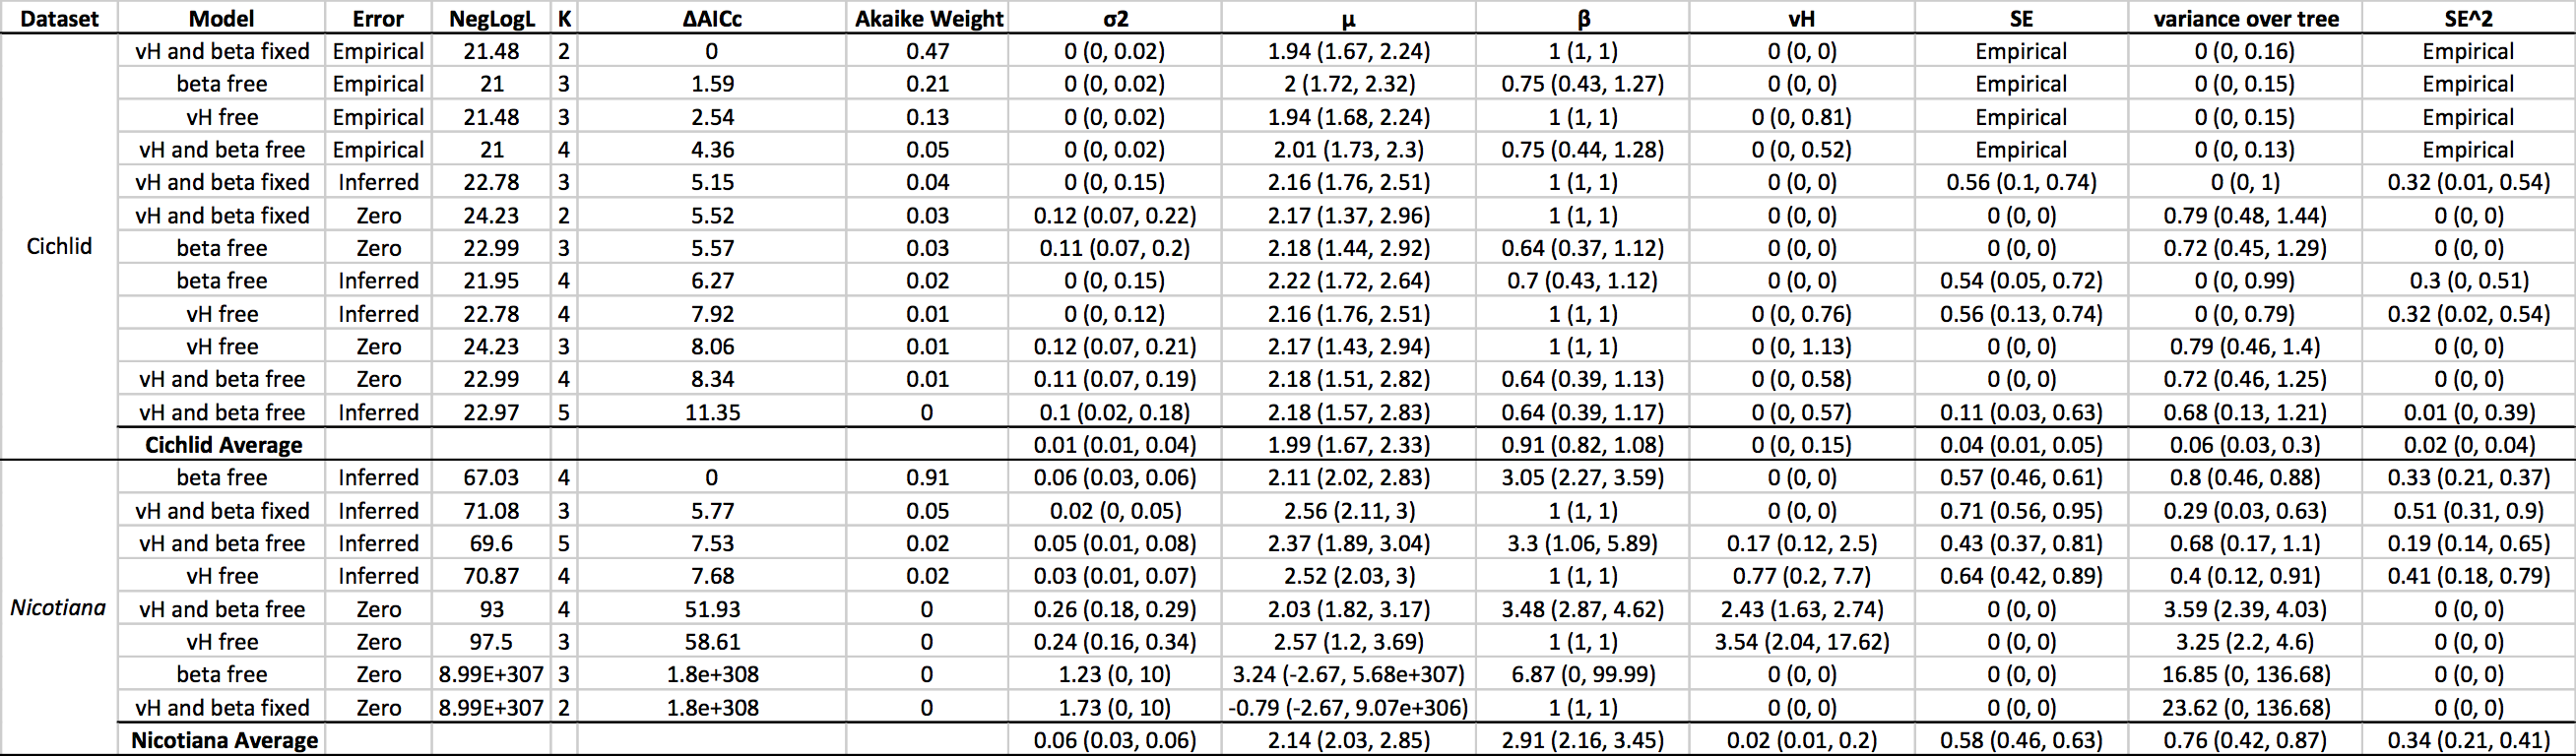

Values plotted in this chart, from the file beside it:
<<<<<<< HEAD
Dataset, ModelName, error, NegLogL, K, deltaAICc, AkaikeWeight, sigma.sq, mu, bt, vh, SE, sigma.sq_times_treeheight, SE2
Cichlid, vH and beta fixed, Empirical, 21.48, 2, 0, 0.47, 0 (0, 0.02), 1.94 (1.67, 2.24), 1 (1, 1), 0 (0, 0), Empirical, 0 (0, 0.16), 0 (0, 0)
Cichlid, beta free, Empirical, 21, 3, 1.59, 0.21, 0 (0, 0.02), 2 (1.72, 2.32), 0.75 (0.43, 1.27), 0 (0, 0), Empirical, 0 (0, 0.15), 0 (0, 0)
Cichlid, vH free, Empirical, 21.48, 3, 2.54, 0.13, 0 (0, 0.02), 1.94 (1.68, 2.24), 1 (1, 1), 0 (0, 0.81), Empirical, 0 (0, 0.15), 0 (0, 0)
Cichlid, vH and beta free, Empirical, 21, 4, 4.36, 0.05, 0 (0, 0.02), 2.01 (1.73, 2.3), 0.75 (0.44, 1.28), 0 (0, 0.52), Empirical, 0 (0, 0.13), 0 (0, 0)
Cichlid, vH and beta fixed, Inferred, 22.78, 3, 5.15, 0.04, 0 (0, 0.15), 2.16 (1.76, 2.51), 1 (1, 1), 0 (0, 0), 0.56 (0.1, 0.74), 0 (0, 1), 0.32 (0.01, 0.54)
Cichlid, vH and beta fixed, Zero, 24.23, 2, 5.52, 0.03, 0.12 (0.07, 0.22), 2.17 (1.37, 2.96), 1 (1, 1), 0 (0, 0), 0 (0, 0), 0.79 (0.48, 1.44), 0 (0, 0)
Cichlid, beta free, Zero, 22.99, 3, 5.57, 0.03, 0.11 (0.07, 0.2), 2.18 (1.44, 2.92), 0.64 (0.37, 1.12), 0 (0, 0), 0 (0, 0), 0.72 (0.45, 1.29), 0 (0, 0)
Cichlid, beta free, Inferred, 21.95, 4, 6.27, 0.02, 0 (0, 0.15), 2.22 (1.72, 2.64), 0.7 (0.43, 1.12), 0 (0, 0), 0.54 (0.05, 0.72), 0 (0, 0.99), 0.3 (0, 0.51)
Cichlid, vH free, Inferred, 22.78, 4, 7.92, 0.01, 0 (0, 0.12), 2.16 (1.76, 2.51), 1 (1, 1), 0 (0, 0.76), 0.56 (0.13, 0.74), 0 (0, 0.79), 0.32 (0.02, 0.54)
Cichlid, vH free, Zero, 24.23, 3, 8.06, 0.01, 0.12 (0.07, 0.21), 2.17 (1.43, 2.94), 1 (1, 1), 0 (0, 1.13), 0 (0, 0), 0.79 (0.46, 1.4), 0 (0, 0)
Cichlid, vH and beta free, Zero, 22.99, 4, 8.34, 0.01, 0.11 (0.07, 0.19), 2.18 (1.51, 2.82), 0.64 (0.39, 1.13), 0 (0, 0.58), 0 (0, 0), 0.72 (0.46, 1.25), 0 (0, 0)
Cichlid, vH and beta free, Inferred, 22.97, 5, 11.35, 0, 0.1 (0.02, 0.18), 2.18 (1.57, 2.83), 0.64 (0.39, 1.17), 0 (0, 0.57), 0.11 (0.03, 0.63), 0.68 (0.13, 1.21), 0.01 (0, 0.39)
Cichlid, average, NA, NA, NA, NA, NA, 0.01 (0.01, 0.04), 1.99 (1.67, 2.33), 0.91 (0.82, 1.08), 0 (0, 0.15), 0.04 (0.01, 0.05), 0.06 (0.03, 0.3), 0.02 (0, 0.04)
Nicotiana, beta free, Inferred, 67.03, 4, 0, 0.91, 0.06 (0.03, 0.06), 2.11 (2.02, 2.83), 3.05 (2.27, 3.59), 0 (0, 0), 0.57 (0.46, 0.61), 0.8 (0.46, 0.88), 0.33 (0.21, 0.37)
Nicotiana, vH and beta fixed, Inferred, 71.08, 3, 5.77, 0.05, 0.02 (0, 0.05), 2.56 (2.11, 3), 1 (1, 1), 0 (0, 0), 0.71 (0.56, 0.95), 0.29 (0.03, 0.63), 0.51 (0.31, 0.9)
Nicotiana, vH and beta free, Inferred, 69.6, 5, 7.53, 0.02, 0.05 (0.01, 0.08), 2.37 (1.89, 3.04), 3.3 (1.06, 5.89), 0.17 (0.12, 2.5), 0.43 (0.37, 0.81), 0.68 (0.17, 1.1), 0.19 (0.14, 0.65)
Nicotiana, vH free, Inferred, 70.87, 4, 7.68, 0.02, 0.03 (0.01, 0.07), 2.52 (2.03, 3), 1 (1, 1), 0.77 (0.2, 7.7), 0.64 (0.42, 0.89), 0.4 (0.12, 0.91), 0.41 (0.18, 0.79)
Nicotiana, vH and beta free, Zero, 93, 4, 51.93, 0, 0.26 (0.18, 0.29), 2.03 (1.82, 3.17), 3.48 (2.87, 4.62), 2.43 (1.63, 2.74), 0 (0, 0), 3.59 (2.39, 4.03), 0 (0, 0)
Nicotiana, vH free, Zero, 97.5, 3, 58.61, 0, 0.24 (0.16, 0.34), 2.57 (1.2, 3.69), 1 (1, 1), 3.54 (2.04, 17.62), 0 (0, 0), 3.25 (2.2, 4.6), 0 (0, 0)
Nicotiana, beta free, Zero, 8.98846567431158e+307, 3, 1.79769313486232e+308, 0, 1.23 (0, 10), 3.24 (-2.67, 5.67834831008859e+307), 6.87 (0, 99.99), 0 (0, 0), 0 (0, 0), 16.85 (0, 136.68), 0 (0, 0)
Nicotiana, vH and beta fixed, Zero, 8.98846567431158e+307, 2, 1.79769313486232e+308, 0, 1.73 (0, 10), -0.79 (-2.67, 9.06570840778934e+306), 1 (1, 1), 0 (0, 0), 0 (0, 0), 23.62 (0, 136.68), 0 (0, 0)
Nicotiana, average, NA, NA, NA, NA, NA, 0.06 (0.03, 0.06), 2.14 (2.03, 2.85), 2.91 (2.16, 3.45), 0.02 (0.01, 0.2), 0.58 (0.46, 0.63), 0.76 (0.42, 0.87), 0.34 (0.21, 0.41)
=======
Dataset, Model, Error, NegLogL, K, ÆAICc, Akaike Weight, sigma.sq, mu, bt, vh, SE, sigma.sq * treeheight, SE^2
Cichlid, vH and beta fixed, Empirical, 21.48, 2, 0, 0.465, 0 (0, 0.024), 1.941 (1.667, 2.243), 1 (fixed), 0 (fixed), Empirical, 0 (0, 0.156), Empirical
, beta free, Empirical, 21, 3, 1.589, 0.21, 0 (0, 0.023), 2.01 (1.71, 2.319), 0.745 (0.417, 1.288), 0 (fixed), Empirical, 0 (0, 0.153), Empirical
, vH free, Empirical, 21.48, 3, 2.543, 0.13, 0 (0, 0.022), 1.941 (1.677, 2.241), 1 (fixed), 0 (0, 0.77), Empirical, 0 (0, 0.142), Empirical
, vH and beta free, Empirical, 21, 4, 4.365, 0.052, 0 (0, 0.018), 2.004 (1.742, 2.298), 0.751 (0.422, 1.315), 0 (0, 0.609), Empirical, 0 (0, 0.118), Empirical
, vH and beta fixed, Inferred, 22.81, 3, 5.208, 0.034, 0 (0, 0.155), 2.178 (1.753, 2.56), 1 (fixed), 0 (fixed), 0.576 (0.039, 0.738), 0 (0, 1.021), 0.332 (0.002, 0.545)
, vH and beta fixed, Zero, 24.23, 2, 5.516, 0.03, 0.119 (0.073, 0.217), 2.168 (1.377, 2.967), 1 (fixed), 0 (fixed), 0 (fixed), 0.79 (0.481, 1.435), 0 (fixed)
, beta free, Zero, 22.99, 3, 5.568, 0.029, 0.109 (0.068, 0.196), 2.182 (1.43, 2.93), 0.642 (0.373, 1.116), 0 (fixed), 0 (fixed), 0.72 (0.45, 1.295), 0 (fixed)
, beta free, Inferred, 21.95, 4, 6.274, 0.02, 0 (0, 0.15), 2.223 (1.725, 2.677), 0.703 (0.431, 1.147), 0 (fixed), 0.545 (0.091, 0.673), 0 (0, 0.99), 0.297 (0.008, 0.453)
, vH free, Inferred, 22.78, 4, 7.928, 0.009, 0 (0, 0.144), 2.161 (1.779, 2.528), 1 (fixed), 0 (0, 0.885), 0.569 (0.086, 0.726), 0 (0, 0.949), 0.324 (0.007, 0.528)
, vH free, Zero, 24.23, 3, 8.06, 0.008, 0.119 (0.071, 0.212), 2.168 (1.442, 2.952), 1 (fixed), 0 (0, 1.165), 0 (fixed), 0.789 (0.47, 1.402), 0 (fixed)
, vH and beta free, Zero, 22.99, 4, 8.344, 0.007, 0.108 (0.071, 0.192), 2.184 (1.469, 2.912), 0.642 (0.383, 1.107), 0 (0, 0.57), 0 (fixed), 0.715 (0.469, 1.271), 0 (fixed)
, vH and beta free, Inferred, 21.96, 5, 9.319, 0.004, 0 (0, 0.09), 2.214 (1.838, 2.512), 0.711 (0.425, 1.148), 0 (0, 0.485), 0.546 (0.272, 0.703), 0 (0, 0.592), 0.298 (0.074, 0.495)
, Average, , , , , , 0.008 (0.005, 0.045), 1.993 (1.668, 2.337), 0.913 (0.811, 1.085), 0 (0, 0.156), 0.038 (0.005, 0.049), 0.056 (0.034, 0.296), 0.022 (0.001, 0.035)
Nicotiana, beta free, Inferred, 69.72, 4, 0, 0.452, 0.022 (0.006, 0.06), 2.561 (0.006, 0.06), 2.464 (0.006, 0.06), 0 (fixed), 0.715 (0.006, 0.06), 0.295 (0.087, 0.819), 0.511 (0, 0.004)
, vH and beta fixed, Inferred, 71.15, 3, 0.532, 0.346, 0.015 (0.002, 0.045), 2.574 (0.002, 0.045), 1 (fixed), 0 (fixed), 0.753 (0.002, 0.045), 0.199 (0.03, 0.621), 0.568 (0, 0.002)
, vH free, Inferred, 70.97, 4, 2.489, 0.13, 0.032 (0.008, 0.066), 2.493 (0.008, 0.066), 1 (fixed), 0.933 (0.008, 0.066), 0.6 (0.008, 0.066), 0.442 (0.111, 0.903), 0.36 (0, 0.004)
, vH and beta free, Inferred, 70.35, 5, 3.666, 0.072, 0.036 (0.009, 0.077), 2.596 (0.009, 0.077), 1.413 (0.009, 0.077), 0.287 (0.009, 0.077), 0.656 (0.009, 0.077), 0.489 (0.126, 1.05), 0.43 (0, 0.006)
, vH and beta free, Zero, 96.03, 4, 52.61, 0, 0.25 (0.185, 0.313), 2.356 (0.185, 0.313), 4.128 (0.185, 0.313), 2.743 (0.185, 0.313), 0 (fixed), 3.412 (2.524, 4.281), 0 (fixed)
, vH free, Zero, 116.5, 3, 91.33, 0, 0.094 (0.089, 0.096), 2.097 (0.089, 0.096), 1 (fixed), 33.468 (0.089, 0.096), 0 (fixed), 1.282 (1.223, 1.313), 0 (fixed)
, beta free, Zero, 8.99E+307, 3, 1.8e+308, 0, 0.533 (0, 10), 6.604 (0, 10), 0.733 (0, 10), 0 (fixed), 0 (fixed), 7.283 (0, 136.687), 0 (fixed)
, vH and beta fixed, Zero, 8.99E+307, 2, 1.8e+308, 0, 0.331 (0, 10), 2.686 (0, 10), 1 (fixed), 0 (fixed), 0 (fixed), 4.521 (0, 136.688), 0 (fixed)
, Average, , , , , , 0.022 (0.005, 0.057), 2.559 (0.005, 0.057), 1.691 (0.48, 0.509), 0.142 (0.002, 0.014), 0.709 (0.005, 0.057), 0.295 (0.073, 0.778), 0.505 (0, 0.003)
>>>>>>> c37e089222594dc3d29e7af40c7a2d14…
